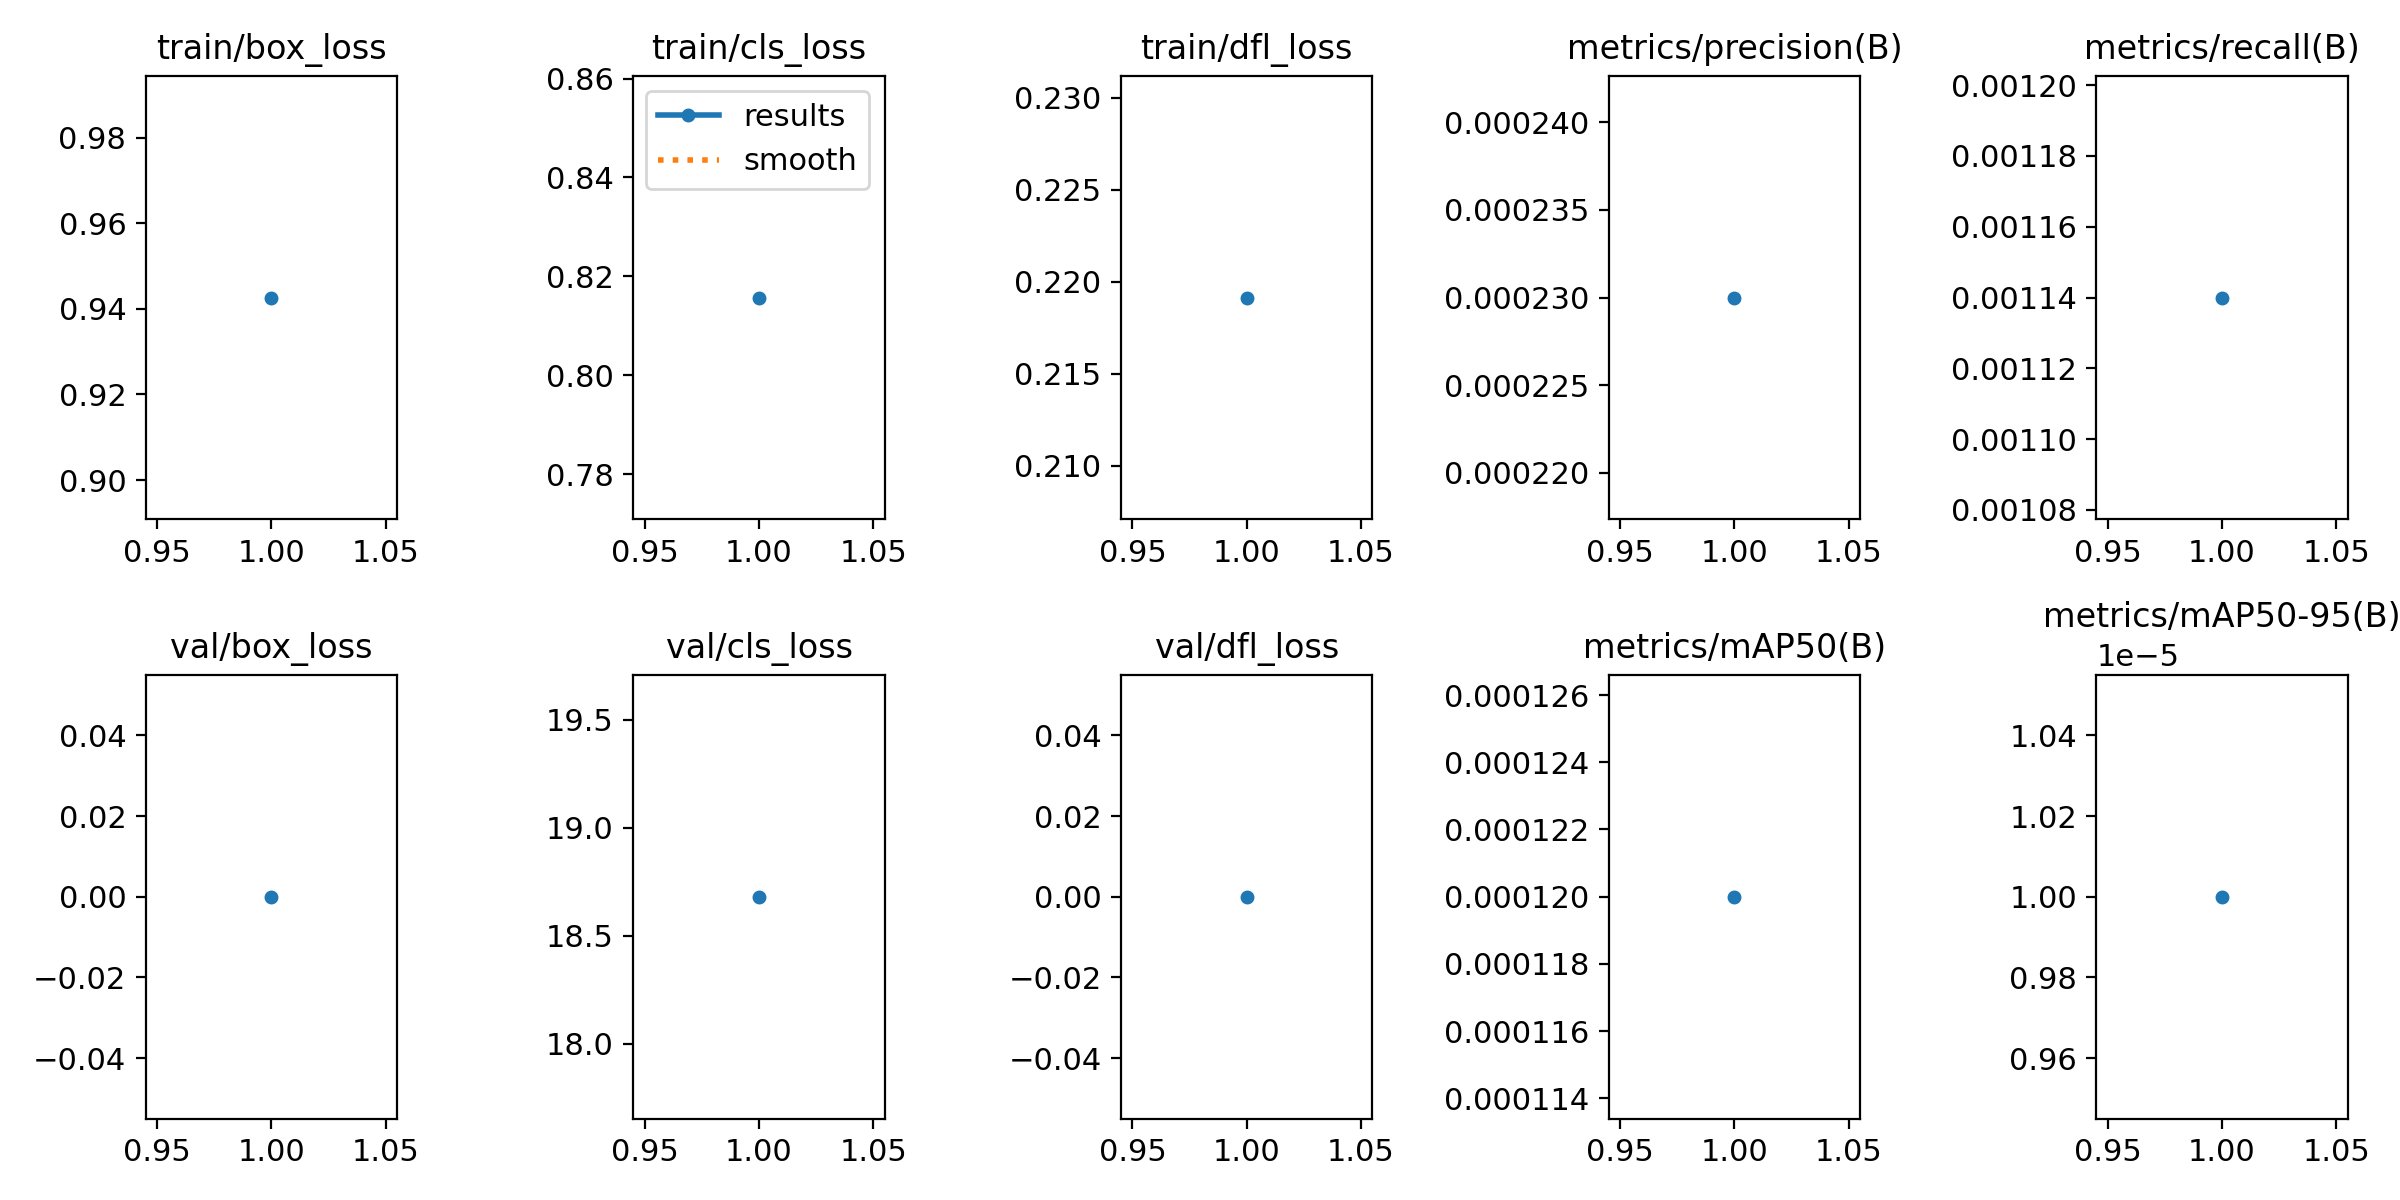

Source data for this figure (header and first rows):
epoch, time, train/box_loss, train/cls_loss, train/dfl_loss, metrics/precision(B), metrics/recall(B), metrics/mAP50(B), metrics/mAP50-95(B), val/box_loss, val/cls_loss, val/dfl_loss, lr/pg0, lr/pg1, lr/pg2
1, 176.9, 0.9427, 0.8157, 0.2192, 0.00023, 0.00114, 0.00012, 1e-05, 0, 18.68, 0, 0.0002561, 0.0002561, 0.0002561
